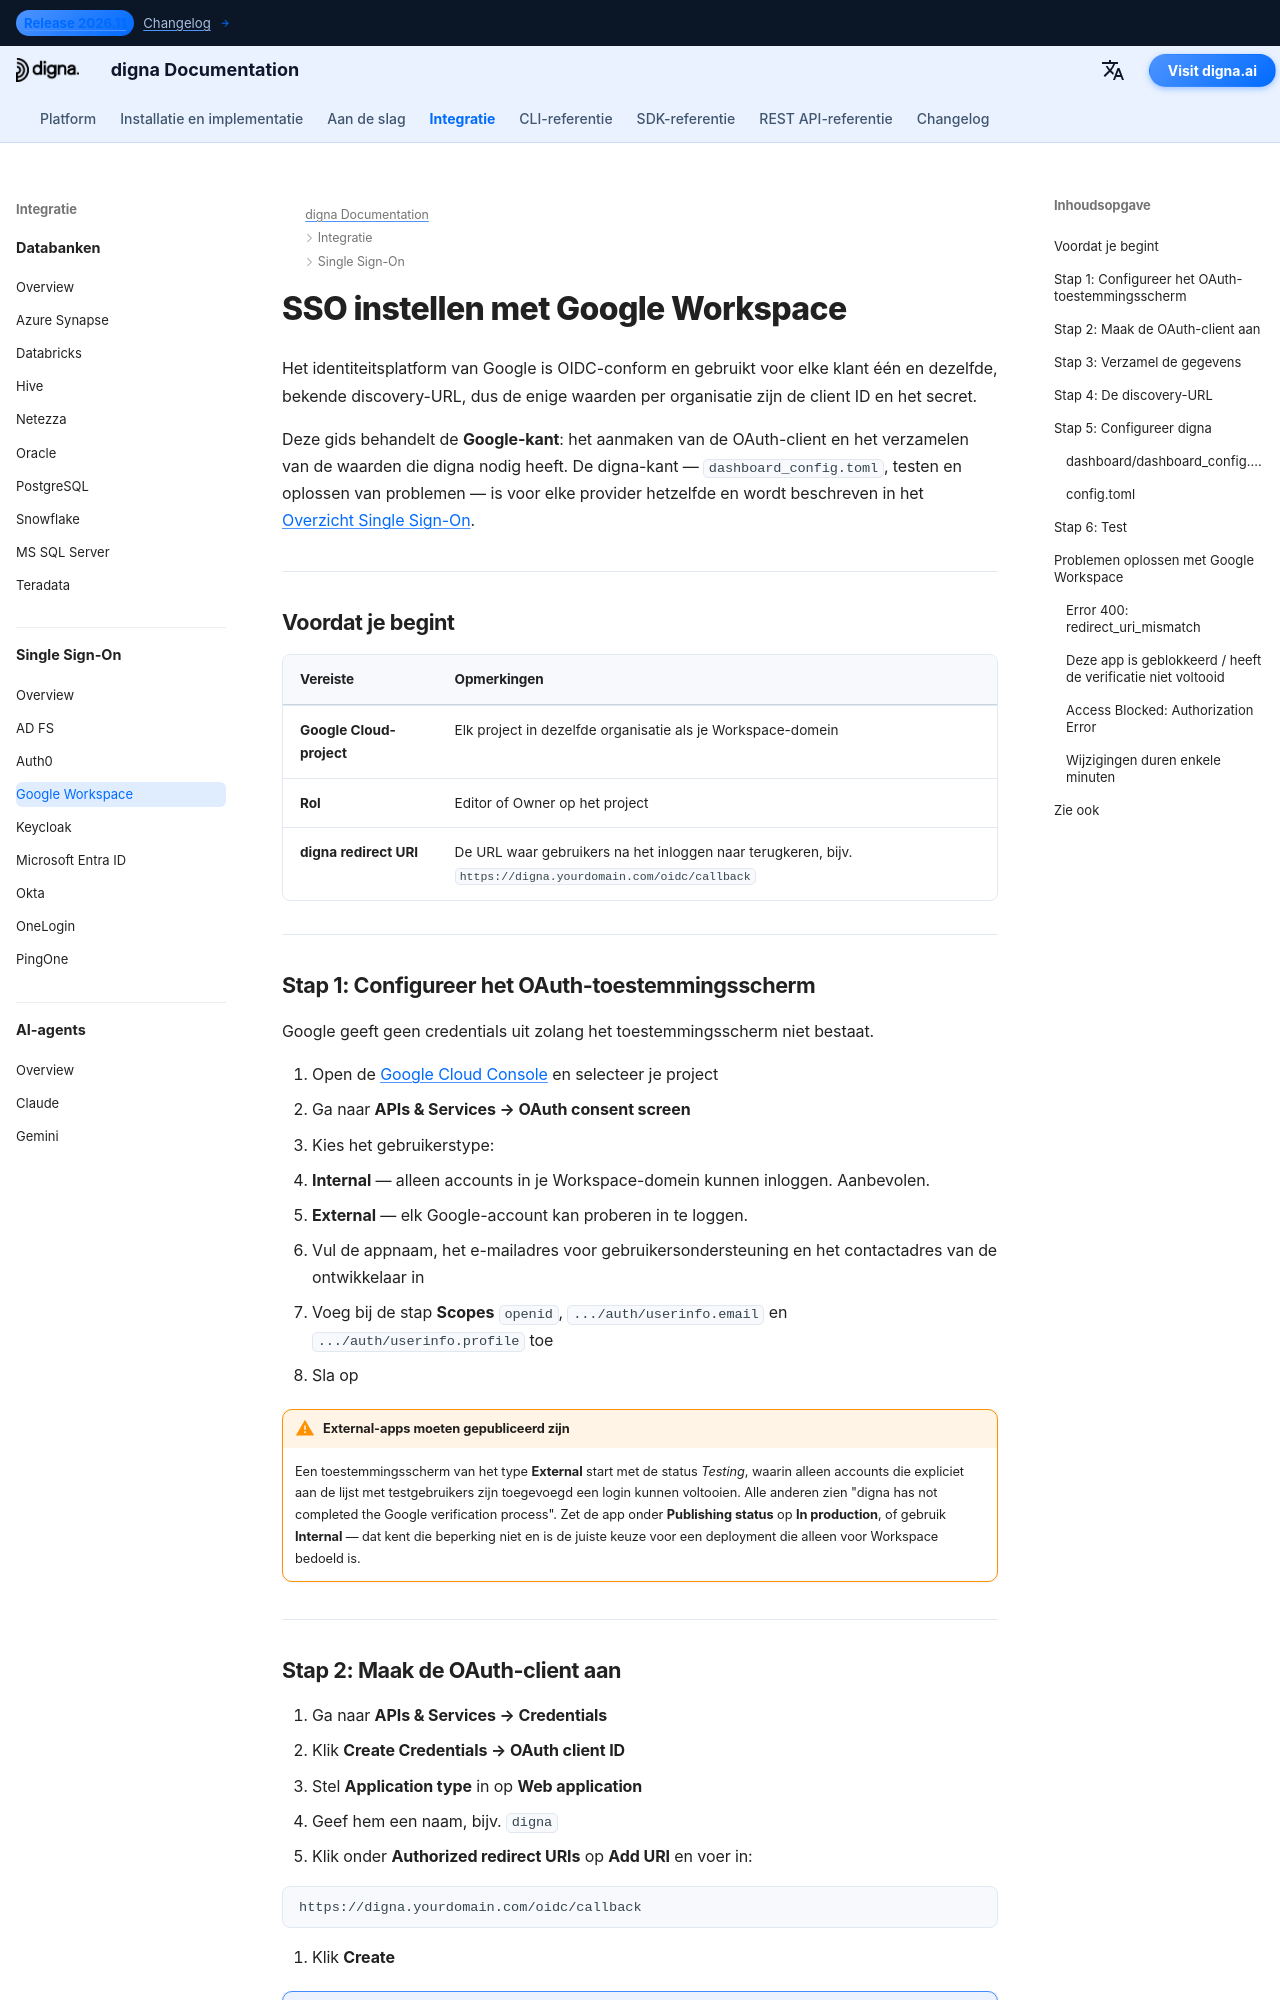

repository: dignaai/digna-docs · page: nl/sso/google_workspace_sso_guide/index.html · generator: mkdocs

---
title: Google Workspace SSO – Single Sign-On-integratie | digna Documentatie
description: Configureer Single Sign-On voor digna met Google Workspace via OpenID Connect — OAuth-toestemmingsscherm, OAuth client ID, geautoriseerde redirect-URI's en de bijbehorende digna-configuratie.
image: /assets/logo_square.png
keywords: digna sso, google workspace sso, google oidc, oauth-toestemmingsscherm, openid connect, zakelijke authenticatie
---

# SSO instellen met Google Workspace

Het identiteitsplatform van Google is OIDC-conform en gebruikt voor elke klant één en dezelfde, bekende discovery-URL, dus de enige waarden per organisatie zijn de client ID en het secret.

Deze gids behandelt de **Google-kant**: het aanmaken van de OAuth-client en het verzamelen van de waarden die digna nodig heeft. De digna-kant — `dashboard_config.toml`, testen en oplossen van problemen — is voor elke provider hetzelfde en wordt beschreven in het [Overzicht Single Sign-On](overview.md).

---

## Voordat je begint

| Vereiste | Opmerkingen |
|---|---|
| **Google Cloud-project** | Elk project in dezelfde organisatie als je Workspace-domein |
| **Rol** | Editor of Owner op het project |
| **digna redirect URI** | De URL waar gebruikers na het inloggen naar terugkeren, bijv. `https://digna.yourdomain.com/oidc/callback` |

---

## Stap 1: Configureer het OAuth-toestemmingsscherm

Google geeft geen credentials uit zolang het toestemmingsscherm niet bestaat.

1. Open de [Google Cloud Console](https://console.cloud.google.com) en selecteer je project
2. Ga naar **APIs & Services → OAuth consent screen**
3. Kies het gebruikerstype:
   - **Internal** — alleen accounts in je Workspace-domein kunnen inloggen. Aanbevolen.
   - **External** — elk Google-account kan proberen in te loggen.
4. Vul de appnaam, het e-mailadres voor gebruikersondersteuning en het contactadres van de ontwikkelaar in
5. Voeg bij de stap **Scopes** `openid`, `.../auth/userinfo.email` en `.../auth/userinfo.profile` toe
6. Sla op

!!! warning "External-apps moeten gepubliceerd zijn"

    Een toestemmingsscherm van het type **External** start met de status *Testing*, waarin alleen accounts die expliciet aan de lijst met testgebruikers zijn toegevoegd een login kunnen voltooien. Alle anderen zien "digna has not completed the Google verification process". Zet de app onder **Publishing status** op **In production**, of gebruik **Internal** — dat kent die beperking niet en is de juiste keuze voor een deployment die alleen voor Workspace bedoeld is.

---
